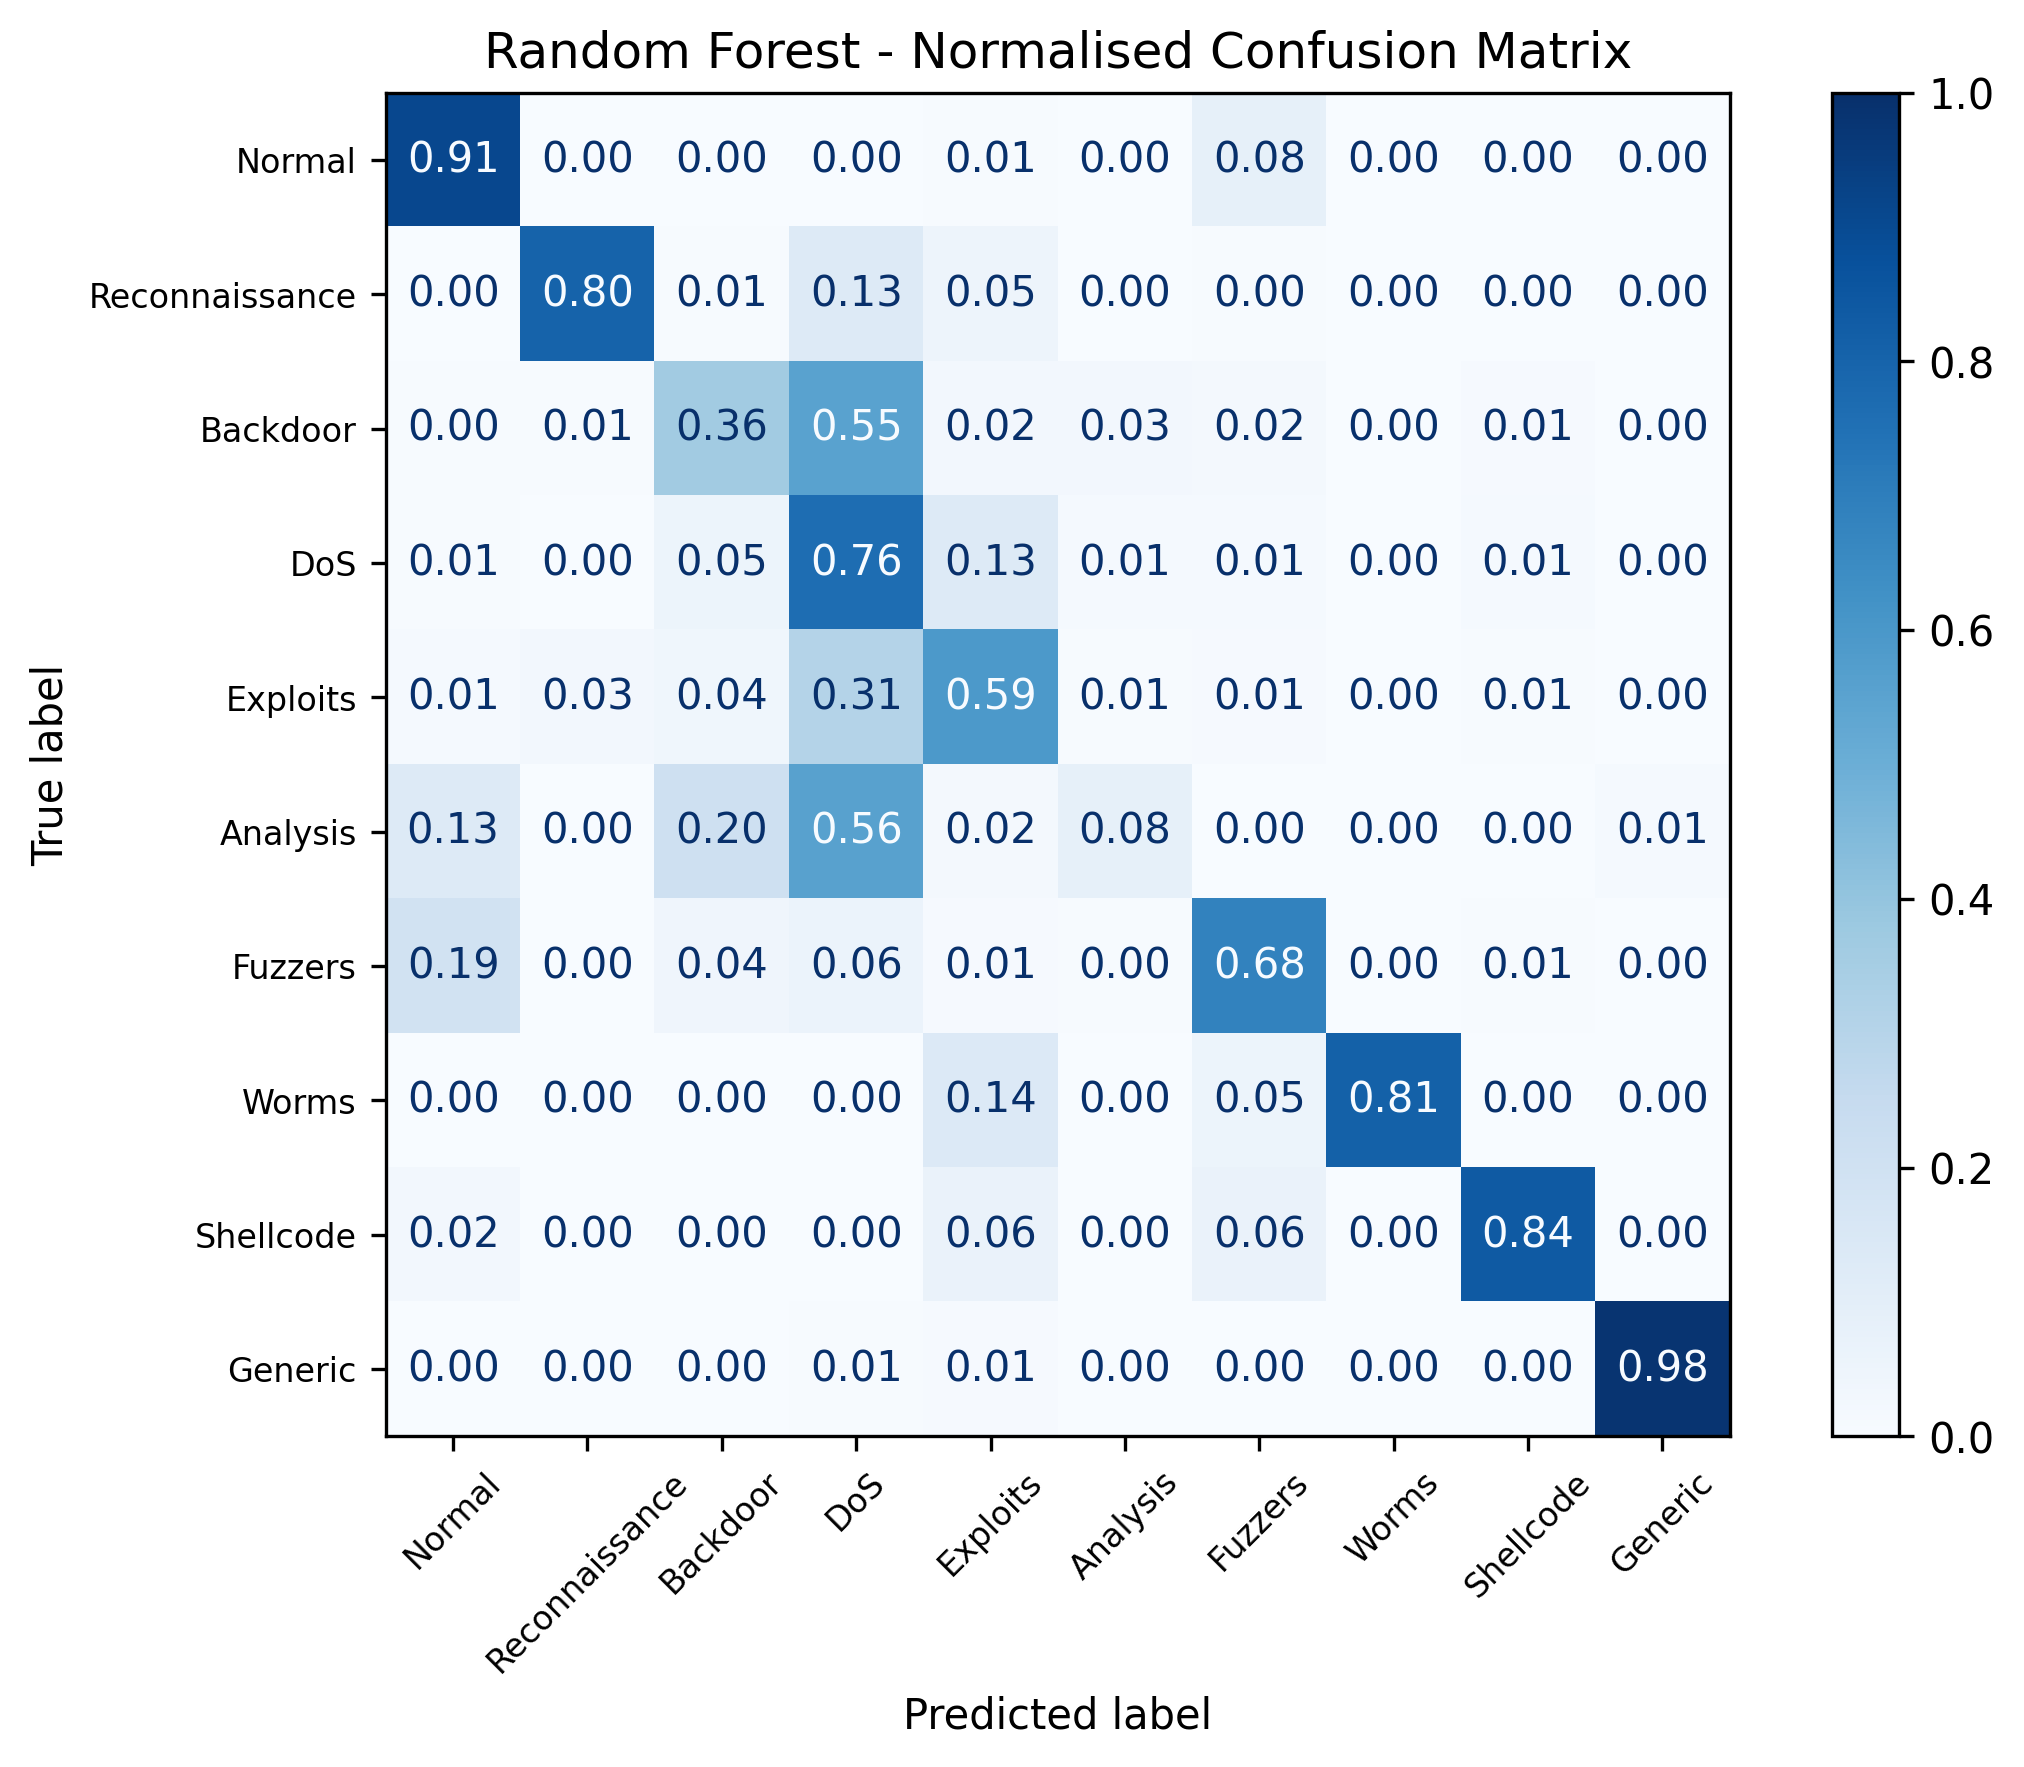

The file beside this chart, header and first rows:
, 0, 1, 2, 3, 4, 5, 6, 7, 8, 9
0, 16793, 13, 1, 5, 118, 11, 1537, 0, 37, 0
1, 7, 2295, 18, 370, 140, 4, 14, 0, 6, 1
2, 2, 3, 169, 258, 11, 12, 8, 0, 5, 0
3, 20, 12, 167, 2367, 400, 41, 42, 1, 42, 4
4, 111, 219, 317, 2670, 5137, 53, 94, 9, 61, 8
5, 64, 0, 103, 282, 8, 43, 1, 0, 0, 6
6, 935, 14, 207, 304, 57, 22, 3388, 0, 36, 5
7, 0, 0, 0, 0, 5, 0, 2, 30, 0, 0
8, 7, 1, 1, 0, 19, 0, 19, 0, 246, 0
9, 4, 0, 5, 86, 108, 0, 21, 3, 6, 11768
